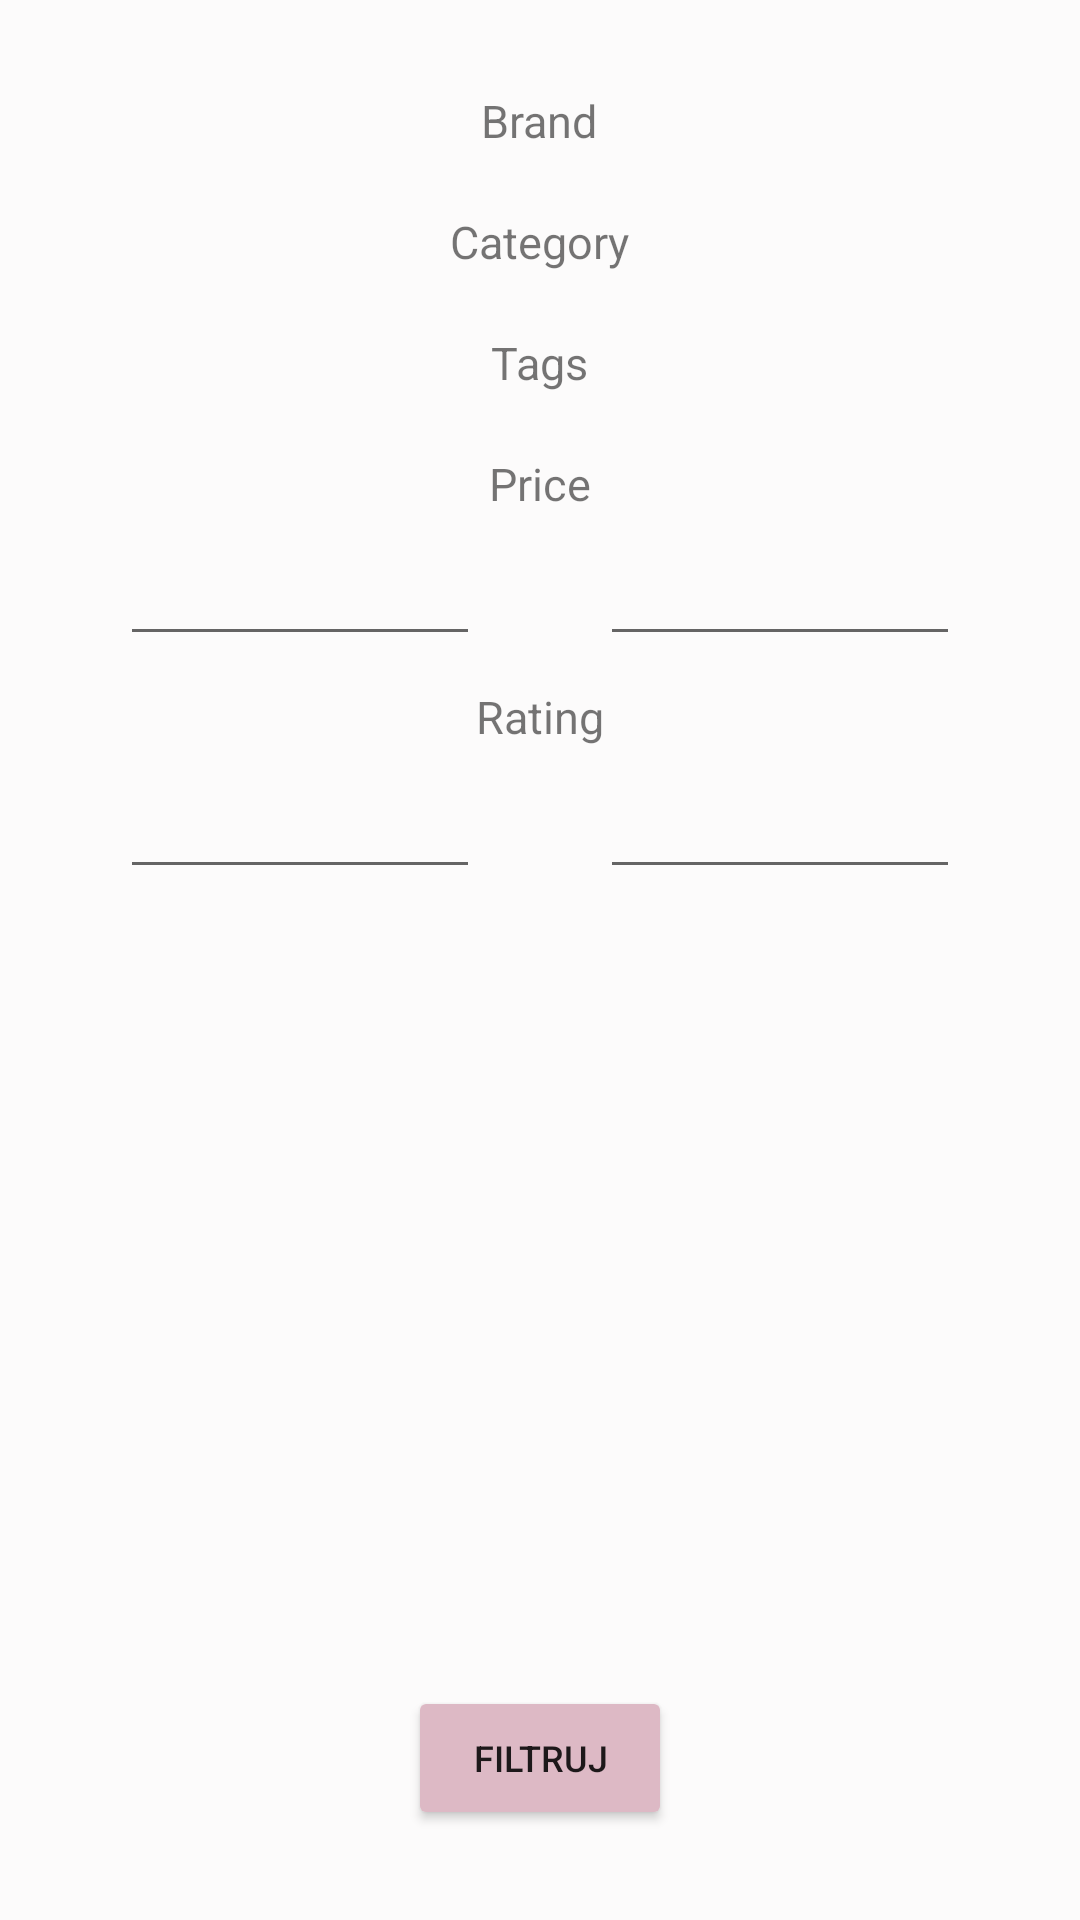

This screen was rendered from an Android layout file. Write that file and the resources it references.
<!-- AndroidManifest.xml: application theme Theme.CosmeticsZone -->
<!-- res/layout/activity_filter.xml -->
<?xml version="1.0" encoding="utf-8"?>
<androidx.constraintlayout.widget.ConstraintLayout xmlns:android="http://schemas.android.com/apk/res/android"
    xmlns:app="http://schemas.android.com/apk/res-auto"
    xmlns:tools="http://schemas.android.com/tools"
    android:layout_width="match_parent"
    android:layout_height="match_parent"
    android:background="#20E8DADF"
    android:scrollbars="vertical"
    app:layout_constraintCircleRadius="20dp"
    tools:context=".FilterActivity">

    <ScrollView
        android:layout_width="match_parent"
        android:layout_height="0dp"
        android:layout_marginTop="20dp"
        android:layout_marginBottom="20dp"
        app:layout_constraintBottom_toTopOf="@+id/filterButton"
        app:layout_constraintEnd_toEndOf="parent"
        app:layout_constraintStart_toStartOf="parent"
        app:layout_constraintTop_toTopOf="parent">

        <LinearLayout
            android:layout_width="match_parent"
            android:layout_height="wrap_content"
            android:orientation="vertical">


            <TextView
                android:id="@+id/brandTextView"
                android:layout_width="wrap_content"
                android:layout_height="wrap_content"
                android:layout_gravity="center"
                android:layout_marginTop="10dp"
                android:layout_marginBottom="10dp"
                android:layout_weight="1"
                android:text="Brand"
                android:textSize="15sp"/>

            <androidx.recyclerview.widget.RecyclerView
                android:id="@+id/brandRecyclerView"
                android:layout_width="match_parent"
                android:layout_height="match_parent" />

            <TextView
                android:id="@+id/categoryTextView"
                android:layout_width="wrap_content"
                android:layout_height="wrap_content"
                android:layout_gravity="center"
                android:layout_weight="1"
                android:layout_marginTop="10dp"
                android:layout_marginBottom="10dp"
                android:text="Category"
                android:textSize="15sp"/>

            <androidx.recyclerview.widget.RecyclerView
                android:id="@+id/categoryRecyclerView"
                android:layout_width="match_parent"
                android:layout_height="match_parent" />

            <TextView
                android:id="@+id/tagsTextView"
                android:layout_width="wrap_content"
                android:layout_height="wrap_content"
                android:layout_gravity="center"
                android:layout_weight="1"
                android:layout_marginTop="10dp"
                android:layout_marginBottom="10dp"
                android:text="Tags"
                android:textSize="15sp" />

            <androidx.recyclerview.widget.RecyclerView
                android:id="@+id/tagsRecyclerView"
                android:layout_width="match_parent"
                android:layout_height="match_parent" />

            <TextView
                android:layout_width="wrap_content"
                android:layout_height="wrap_content"
                android:layout_gravity="center"
                android:layout_marginTop="10dp"
                android:layout_marginBottom="10dp"
                android:layout_weight="1"
                android:text="Price"
                android:textSize="15sp" />

            <LinearLayout
                android:layout_width="match_parent"
                android:layout_height="match_parent"
                android:layout_weight="1"
                android:orientation="horizontal">

                <EditText
                    android:id="@+id/priceFrom"
                    android:layout_width="match_parent"
                    android:layout_height="match_parent"
                    android:layout_marginStart="40sp"
                    android:layout_marginLeft="40sp"
                    android:layout_marginEnd="20sp"
                    android:layout_marginRight="20sp"
                    android:layout_weight="1"
                    android:textSize="15sp"
                    android:digits="0123456789."
                    android:ellipsize="end"
                    android:inputType="numberDecimal"
                    android:singleLine="true"/>

                <EditText
                    android:id="@+id/priceTo"
                    android:layout_width="match_parent"
                    android:layout_height="match_parent"
                    android:layout_marginStart="20sp"
                    android:layout_marginLeft="20sp"
                    android:layout_marginEnd="40sp"
                    android:layout_marginRight="40sp"
                    android:layout_weight="1"
                    android:textSize="15sp"
                    android:digits="0123456789."
                    android:ellipsize="end"
                    android:inputType="numberDecimal"
                    android:singleLine="true"/>

            </LinearLayout>

            <TextView
                android:layout_width="wrap_content"
                android:layout_height="wrap_content"
                android:layout_gravity="center"
                android:layout_marginTop="10dp"
                android:layout_marginBottom="10dp"
                android:layout_weight="1"
                android:text="Rating"
                android:textSize="15sp" />

            <LinearLayout
                android:layout_width="match_parent"
                android:layout_height="match_parent"
                android:layout_weight="1"
                android:orientation="horizontal">

                <EditText
                    android:id="@+id/ratingFrom"
                    android:layout_width="match_parent"
                    android:layout_height="match_parent"
                    android:layout_marginStart="40sp"
                    android:layout_marginLeft="40sp"
                    android:layout_marginEnd="20sp"
                    android:layout_marginRight="20sp"
                    android:layout_weight="1"
                    android:textSize="15sp"
                    android:digits="0123456789."
                    android:ellipsize="end"
                    android:inputType="numberDecimal"
                    android:singleLine="true"/>

                <EditText
                    android:id="@+id/ratingTo"
                    android:layout_width="match_parent"
                    android:layout_height="match_parent"
                    android:layout_marginStart="20sp"
                    android:layout_marginLeft="20sp"
                    android:layout_marginEnd="40sp"
                    android:layout_marginRight="40sp"
                    android:layout_weight="1"
                    android:textSize="15sp"
                    android:digits="0123456789."
                    android:ellipsize="end"
                    android:inputType="numberDecimal"
                    android:singleLine="true"/>

            </LinearLayout>


        </LinearLayout>
    </ScrollView>

    <Button
        android:id="@+id/filterButton"
        android:layout_width="wrap_content"
        android:layout_height="wrap_content"
        android:layout_marginBottom="30dp"
        android:insetTop="8dp"
        android:insetBottom="8dp"
        android:text="Filtruj"
        android:textSize="12sp"
        app:backgroundTint="#DDB9C5"
        app:layout_constraintBottom_toBottomOf="parent"
        app:layout_constraintEnd_toEndOf="parent"
        app:layout_constraintStart_toStartOf="parent"/>

</androidx.constraintlayout.widget.ConstraintLayout>
<!-- resources referenced by this layout -->
<resources>
  <style name="Theme.CosmeticsZone" parent="Theme.MaterialComponents.DayNight.DarkActionBar">
          
          <item name="colorPrimary">@color/purple_500</item>
          <item name="colorPrimaryVariant">@color/purple_700</item>
          <item name="colorOnPrimary">@color/white</item>
          
          <item name="colorSecondary">@color/teal_200</item>
          <item name="colorSecondaryVariant">@color/teal_700</item>
          <item name="colorOnSecondary">@color/black</item>
          
          <item name="android:statusBarColor" tools:targetApi="l">?attr/colorPrimaryVariant</item>
          
      </style>
  <!-- not gathered from this repository: default colours our renderer supplied (Android Studio template values) -->
  <color name="purple_500">#FF6200EE</color>
  <color name="purple_700">#FF3700B3</color>
  <color name="teal_200">#FF03DAC5</color>
  <color name="teal_700">#FF018786</color>
  <color name="black">#FF000000</color>
  <color name="white">#FFFFFFFF</color>
</resources>
